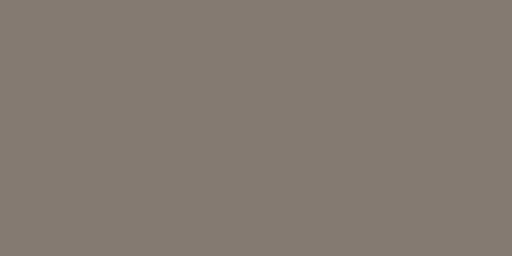
t = 0.00 s
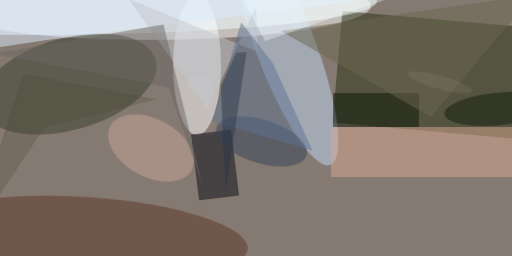
t = 2.99 s
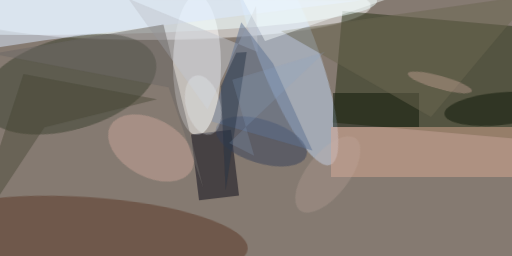
t = 3.12 s
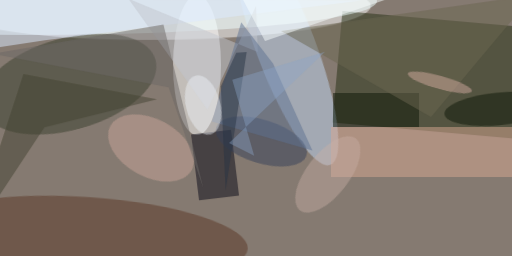
t = 3.24 s
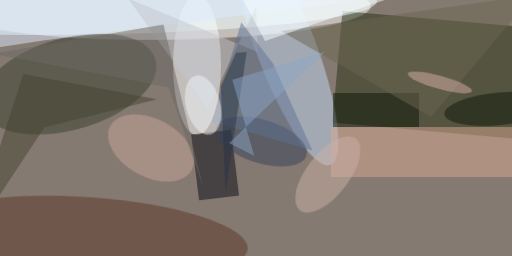
t = 3.37 s
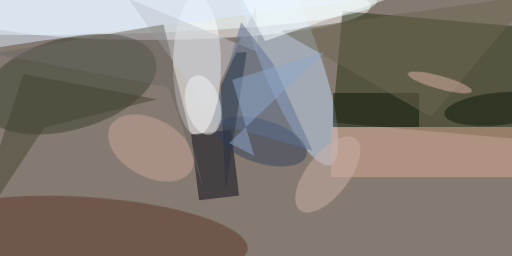
t = 3.49 s

The animated SVG that drew these frames (rendered in a browser with its animation timeline set to each time). Animation: 1 CSS @keyframes rule; one cycle of 3.49 s.

<svg xmlns="http://www.w3.org/2000/svg" viewBox="0 0 400 200"><style>
  @keyframes fadeIn {
    from {opacity: 0}
    to {opacity: 1}
  }
  g.animated > * {
    opacity: 0;
    animation: fadeIn .5s forwards;
  }</style><path fill="#857a71" d="M0 0h400v200H0z"/><g transform="translate(.8 .8) scale(1.5625)" fill-opacity=".5" class="animated"><ellipse fill="#fff" rx="1" ry="1" transform="rotate(-90.5 41.6 -37.9) scale(16.08075 105.07703)" style="animation-delay: 0.00s;"/><path fill="#242e12" d="M165.7 60.8l5-55.8 93.6 8.2-5 55.8z" style="animation-delay: 0.19s;"/><ellipse fill="#fff" cx="98" cy="32" rx="12" ry="35" style="animation-delay: 0.38s;"/><ellipse fill="#383f2d" rx="1" ry="1" transform="matrix(6.1868 22.1586 -43.48381 12.1409 33.8 41.5)" style="animation-delay: 0.56s;"/><ellipse fill="#c1d8f3" rx="1" ry="1" transform="matrix(22.1752 58.52554 -13.8812 5.25955 142.5 23.4)" style="animation-delay: 0.75s;"/><ellipse fill="#5a3625" rx="1" ry="1" transform="rotate(-176.1 23.4 58.5) scale(80.79367 20.44438)" style="animation-delay: 0.93s;"/><ellipse fill="azure" cx="15" rx="173" ry="17" style="animation-delay: 1.10s;"/><path fill="#080917" d="M119 97.2l-20 2.4-4-32.8 20-2.4z" style="animation-delay: 1.28s;"/><path fill="#d8a892" d="M165 63h91v25h-91z" style="animation-delay: 1.45s;"/><path fill="#0c1707" d="M166 46h43v17h-43z" style="animation-delay: 1.61s;"/><path fill="#6a6651" d="M215 58l-75-43L266-3z" style="animation-delay: 1.76s;"/><ellipse fill="#374159" rx="1" ry="1" transform="matrix(3.22808 -10.40588 22.58844 7.00731 130.2 70.2)" style="animation-delay: 1.91s;"/><ellipse fill="#c8a497" rx="1" ry="1" transform="rotate(118.4 15.6 59.1) scale(14.45998 23.13289)" style="animation-delay: 2.05s;"/><path fill="#dbeaff" d="M21.9 19.6L180-.2-10.8-1.6l-5.2 27z" style="animation-delay: 2.19s;"/><path fill="#c1c6cd" d="M63.7-1.1l64.7 26.6-.9-23-24.3 51.8z" style="animation-delay: 2.31s;"/><path fill="#5e7292" d="M136 31.3l19.7 43.5-50.3-14.6 14.7-49.6z" style="animation-delay: 2.43s;"/><path fill="#6d6966" d="M83.8 43.1l-88-16.7 85.4-14.7 20 82z" style="animation-delay: 2.53s;"/><ellipse fill="#0d1707" rx="1" ry="1" transform="matrix(-.80045 -8.13198 27.09816 -2.66733 248.8 53.9)" style="animation-delay: 2.63s;"/><path fill="#283444" d="M122.8 25.5l-10.5 69.1-2.4-52 7.7-16.7z" style="animation-delay: 2.71s;"/><path fill="#f9ffff" d="M116-10l16 30 102-35z" style="animation-delay: 2.79s;"/><path fill="#454432" d="M-16 120.1l37.7-57 56.3-14-66.8-12.6z" style="animation-delay: 2.85s;"/><ellipse fill="#d7ada3" rx="1" ry="1" transform="matrix(16.02493 4.41002 -.8754 3.18097 219.4 40.7)" style="animation-delay: 2.91s;"/><ellipse fill="#edf4f9" rx="1" ry="1" transform="matrix(3.7448 14.69142 -8.31384 2.11917 101 52)" style="animation-delay: 2.95s;"/><ellipse fill="#cab0a6" rx="1" ry="1" transform="matrix(-13.98958 17.96478 -8.36863 -6.51684 163.4 86.7)" style="animation-delay: 2.98s;"/><path fill="#8ba6c8" d="M114 71l48-45.6-46.4 14 11 38z" style="animation-delay: 2.99s;"/></g></svg>
